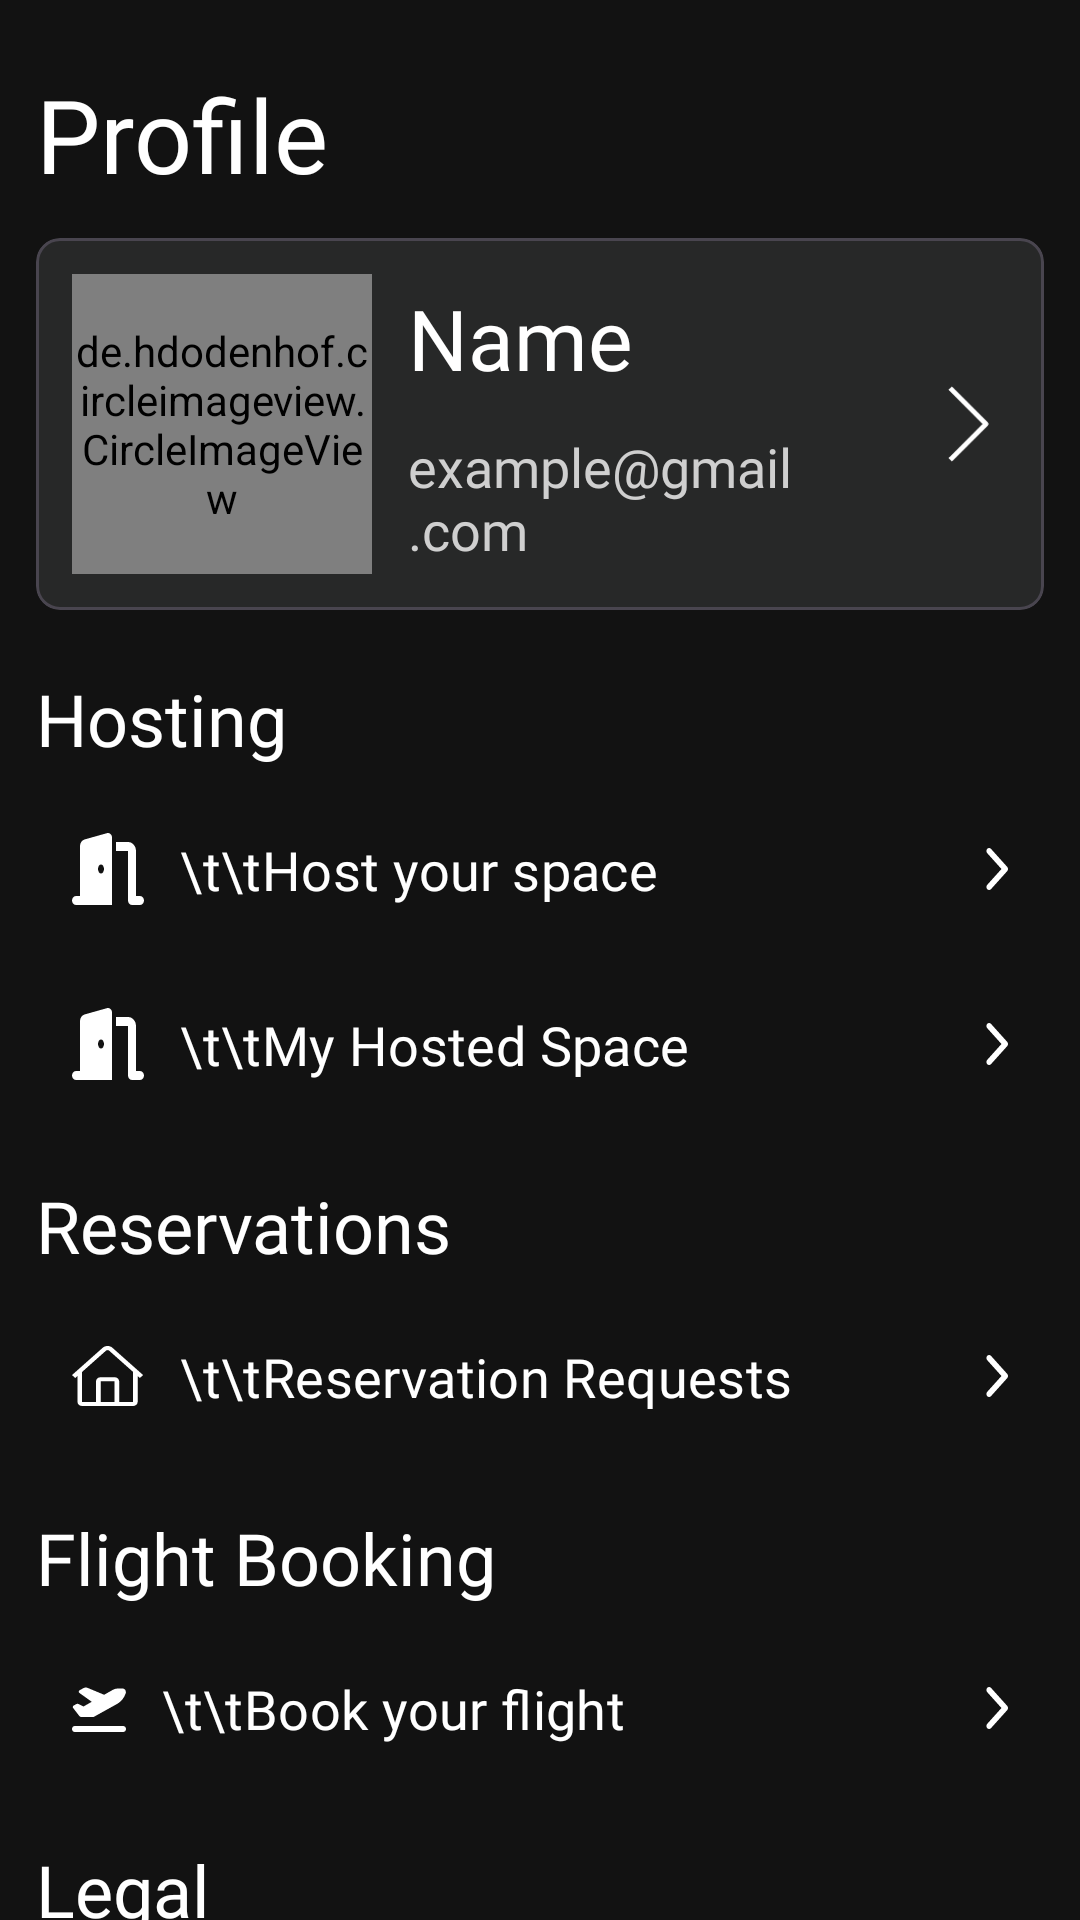

Here is an Android app screen rendered from its layout file. Give the layout XML and the strings, colors and styles it references.
<!-- AndroidManifest.xml: application theme Theme.Airbnb -->
<!-- res/layout/fragment_profile.xml -->
<?xml version="1.0" encoding="utf-8"?>
<LinearLayout xmlns:android="http://schemas.android.com/apk/res/android"
    xmlns:tools="http://schemas.android.com/tools"
    android:layout_width="match_parent"
    android:layout_height="match_parent"
    xmlns:app="http://schemas.android.com/apk/res-auto"
    android:orientation="vertical"
    android:background="@color/back"
    tools:context=".fragments.ProfileFragment">

    <androidx.core.widget.NestedScrollView
        android:layout_width="match_parent"
        android:layout_height="match_parent"
        android:fillViewport="true">

        <LinearLayout
            android:layout_width="match_parent"
            android:layout_height="match_parent"
            android:padding="12sp"
            android:orientation="vertical">

            <TextView
                android:layout_width="match_parent"
                android:layout_height="wrap_content"
                android:textColor="@color/white"
                android:fontFamily="@font/roboto_bold"
                android:textSize="34sp"
                android:layout_marginTop="10sp"
                android:text="Profile" />

            <com.google.android.material.card.MaterialCardView
                android:id="@+id/profileCard"
                android:layout_width="match_parent"
                android:layout_height="wrap_content"
                app:cardCornerRadius="8sp"
                android:layout_marginTop="12sp"
                app:cardBackgroundColor="@color/dark"
                app:cardElevation="0sp">

                <LinearLayout
                    android:layout_width="match_parent"
                    android:layout_height="match_parent"
                    android:orientation="horizontal"
                    android:padding="12sp"
                    android:gravity="center_vertical">

                    <de.hdodenhof.circleimageview.CircleImageView
                        android:id="@+id/profile_icon"
                        android:layout_width="100sp"
                        android:layout_height="100sp"
                        app:civ_border_width="0sp"
                        android:src="@drawable/profile_icon" />

                    <LinearLayout
                        android:layout_width="match_parent"
                        android:layout_height="wrap_content"
                        android:layout_marginStart="12sp"
                        android:layout_weight="1"
                        android:layout_marginEnd="12sp"
                        android:orientation="vertical">

                        <TextView
                            android:id="@+id/name"
                            android:layout_width="match_parent"
                            android:layout_height="wrap_content"
                            android:text="Name"
                            android:layout_marginBottom="12sp"
                            android:textSize="28sp"
                            android:textColor="@color/white"
                            android:fontFamily="@font/roboto_bold" />

                        <TextView
                            android:id="@+id/email"
                            android:layout_width="match_parent"
                            android:layout_height="wrap_content"
                            android:text="example@gmail.com"
                            android:textSize="18sp"
                            android:textColor="@color/text"
                            android:fontFamily="@font/roboto" />

                    </LinearLayout>

                    <ImageView
                        android:layout_width="26sp"
                        android:layout_height="26sp"
                        android:rotation="180"
                        android:src="@drawable/back" />

                </LinearLayout>

            </com.google.android.material.card.MaterialCardView>


            <TextView
                android:layout_width="match_parent"
                android:layout_height="wrap_content"
                android:textColor="@color/white"
                android:fontFamily="@font/roboto"
                android:textSize="24sp"
                android:layout_marginTop="20sp"
                android:text="Hosting" />

            <Button
                android:id="@+id/host"
                style="@style/Widget.Material3.Button.TextButton"
                android:layout_width="match_parent"
                android:layout_height="wrap_content"
                android:layout_marginTop="10sp"
                android:drawableLeft="@drawable/door_open"
                android:drawablePadding="12sp"
                android:drawableTint="@color/white"
                android:fontFamily="@font/roboto"
                android:gravity="start|center_vertical"
                android:padding="12sp"
                android:drawableRight="@drawable/right"
                android:text="\t\tHost your space"
                android:textColor="@color/white"
                android:textSize="18sp" />

            <Button
                android:id="@+id/mySpace"
                style="@style/Widget.Material3.Button.TextButton"
                android:layout_width="match_parent"
                android:layout_height="wrap_content"
                android:layout_marginTop="10sp"
                android:drawableLeft="@drawable/door_open"
                android:drawablePadding="12sp"
                android:drawableTint="@color/white"
                android:fontFamily="@font/roboto"
                android:gravity="start|center_vertical"
                android:padding="12sp"
                android:drawableRight="@drawable/right"
                android:text="\t\tMy Hosted Space"
                android:textColor="@color/white"
                android:textSize="18sp" />


            <TextView
                android:layout_width="match_parent"
                android:layout_height="wrap_content"
                android:textColor="@color/white"
                android:fontFamily="@font/roboto"
                android:textSize="24sp"
                android:layout_marginTop="20sp"
                android:text="Reservations" />

            <Button
                android:id="@+id/reservation"
                style="@style/Widget.Material3.Button.TextButton"
                android:layout_width="match_parent"
                android:layout_height="wrap_content"
                android:layout_marginTop="10sp"
                android:drawableLeft="@drawable/house"
                android:drawablePadding="12sp"
                android:drawableTint="@color/white"
                android:fontFamily="@font/roboto"
                android:gravity="start|center_vertical"
                android:padding="12sp"
                android:drawableRight="@drawable/right"
                android:text="\t\tReservation Requests"
                android:textColor="@color/white"
                android:textSize="18sp" />


            <TextView
                android:layout_width="match_parent"
                android:layout_height="wrap_content"
                android:textColor="@color/white"
                android:fontFamily="@font/roboto"
                android:textSize="24sp"
                android:layout_marginTop="20sp"
                android:text="Flight Booking" />

            <Button
                android:id="@+id/flight"
                style="@style/Widget.Material3.Button.TextButton"
                android:layout_width="match_parent"
                android:layout_height="wrap_content"
                android:layout_marginTop="10sp"
                android:drawableLeft="@drawable/plane"
                android:drawablePadding="12sp"
                android:drawableTint="@color/white"
                android:fontFamily="@font/roboto"
                android:gravity="start|center_vertical"
                android:padding="12sp"
                android:drawableRight="@drawable/right"
                android:text="\t\tBook your flight"
                android:textColor="@color/white"
                android:textSize="18sp" />

            <TextView
                android:layout_width="match_parent"
                android:layout_height="wrap_content"
                android:textColor="@color/white"
                android:fontFamily="@font/roboto"
                android:textSize="24sp"
                android:layout_marginTop="20sp"
                android:text="Legal" />

            <Button
                android:id="@+id/privacy"
                style="@style/Widget.Material3.Button.TextButton"
                android:layout_width="match_parent"
                android:layout_height="wrap_content"
                android:layout_marginTop="10sp"
                android:drawableLeft="@drawable/shield_halved"
                android:drawablePadding="12sp"
                android:drawableTint="@color/white"
                android:fontFamily="@font/roboto"
                android:gravity="start|center_vertical"
                android:padding="12sp"
                android:drawableRight="@drawable/right"
                android:text="\t\tPrivacy Policy"
                android:textColor="@color/white"
                android:textSize="18sp" />

            <Button
                android:id="@+id/term"
                style="@style/Widget.Material3.Button.TextButton"
                android:layout_width="match_parent"
                android:layout_height="wrap_content"
                android:layout_marginTop="10sp"
                android:drawableLeft="@drawable/shield_halved"
                android:drawablePadding="12sp"
                android:drawableTint="@color/white"
                android:fontFamily="@font/roboto"
                android:gravity="start|center_vertical"
                android:padding="12sp"
                android:drawableRight="@drawable/right"
                android:text="\t\tTerms of services"
                android:textColor="@color/white"
                android:textSize="18sp" />


            <Button
                android:id="@+id/logout"
                android:layout_width="match_parent"
                android:layout_height="wrap_content"
                android:layout_marginTop="25sp"
                android:fontFamily="@font/roboto"
                android:gravity="center"
                android:padding="12sp"
                android:text="@string/logout"
                android:backgroundTint="@color/dark"
                android:textColor="@color/white"
                android:textSize="18sp" />


        </LinearLayout>

    </androidx.core.widget.NestedScrollView>

</LinearLayout>
<!-- resources referenced by this layout -->
<resources>
  <color name="back">#121212</color>
  <color name="dark">#272828</color>
  <color name="text">#CFCFCF</color>
  <color name="white">#FFFFFFFF</color>
  <!-- drawable back (drawable) -->
  <vector xmlns:android="http://schemas.android.com/apk/res/android"
      android:width="9dp"
      android:height="16dp"
      android:viewportWidth="9"
      android:viewportHeight="16">
    <path
        android:strokeWidth="1"
        android:pathData="M8,1L1,8L8,15"
        android:strokeLineJoin="round"
        android:fillColor="#00000000"
        android:strokeColor="#ffffff"
        android:strokeLineCap="square"/>
  </vector>
  <!-- drawable door_open (drawable) -->
  <vector xmlns:android="http://schemas.android.com/apk/res/android"
      android:width="24dp"
      android:height="24dp"
      android:viewportWidth="576"
      android:viewportHeight="512">
    <path
        android:fillColor="#FF000000"
        android:pathData="M320,32c0,-9.9 -4.5,-19.2 -12.3,-25.2S289.8,-1.4 280.2,1l-179.9,45C79,51.3 64,70.5 64,92.5L64,448L32,448c-17.7,0 -32,14.3 -32,32s14.3,32 32,32L96,512 288,512h32L320,480 320,32zM256,256c0,17.7 -10.7,32 -24,32s-24,-14.3 -24,-32s10.7,-32 24,-32s24,14.3 24,32zM352,128h96L448,480c0,17.7 14.3,32 32,32h64c17.7,0 32,-14.3 32,-32s-14.3,-32 -32,-32L512,448L512,128c0,-35.3 -28.7,-64 -64,-64L352,64v64z"/>
  </vector>
  <!-- drawable plane (drawable) -->
  <vector xmlns:android="http://schemas.android.com/apk/res/android"
      android:width="18sp"
      android:height="16sp"
      android:viewportWidth="640"
      android:viewportHeight="512">
    <path
        android:fillColor="#FF000000"
        android:pathData="M381,114.9L186.1,41.8c-16.7,-6.2 -35.2,-5.3 -51.1,2.7L89.1,67.4C78,73 77.2,88.5 87.6,95.2l146.9,94.5L136,240 77.8,214.1c-8.7,-3.9 -18.8,-3.7 -27.3,0.6L18.3,230.8c-9.3,4.7 -11.8,16.8 -5,24.7l73.1,85.3c6.1,7.1 15,11.2 24.3,11.2H248.4c5,0 9.9,-1.2 14.3,-3.4L535.6,212.2c46.5,-23.3 82.5,-63.3 100.8,-112C645.9,75 627.2,48 600.2,48H542.8c-20.2,0 -40.2,4.8 -58.2,14L381,114.9zM0,480c0,17.7 14.3,32 32,32H608c17.7,0 32,-14.3 32,-32s-14.3,-32 -32,-32H32c-17.7,0 -32,14.3 -32,32z"/>
  </vector>
  <!-- drawable right (drawable) -->
  <vector xmlns:android="http://schemas.android.com/apk/res/android"
      android:width="9dp"
      android:height="16dp"
      android:viewportWidth="320"
      android:viewportHeight="512">
    <path
        android:fillColor="#FF000000"
        android:pathData="M310.6,233.4c12.5,12.5 12.5,32.8 0,45.3l-192,192c-12.5,12.5 -32.8,12.5 -45.3,0s-12.5,-32.8 0,-45.3L242.7,256 73.4,86.6c-12.5,-12.5 -12.5,-32.8 0,-45.3s32.8,-12.5 45.3,0l192,192z"/>
  </vector>
  <!-- drawable shield_halved (drawable) -->
  <vector xmlns:android="http://schemas.android.com/apk/res/android"
      android:width="24dp"
      android:height="24dp"
      android:viewportWidth="512"
      android:viewportHeight="512">
    <path
        android:fillColor="#FF000000"
        android:pathData="M256,0c4.6,0 9.2,1 13.4,2.9L457.7,82.8c22,9.3 38.4,31 38.3,57.2c-0.5,99.2 -41.3,280.7 -213.6,363.2c-16.7,8 -36.1,8 -52.8,0C57.3,420.7 16.5,239.2 16,140c-0.1,-26.2 16.3,-47.9 38.3,-57.2L242.7,2.9C246.8,1 251.4,0 256,0zM256,66.8L256,444.8C394,378 431.1,230.1 432,141.4L256,66.8l0,0z"/>
  </vector>
  <string name="logout"><u>Log out</u></string>
  <style name="Theme.Airbnb" parent="Base.Theme.Airbnb" />
  <style name="Base.Theme.Airbnb" parent="Theme.Material3.Dark.NoActionBar">
          
          <item name="colorPrimary">@color/blue</item>
          <item name="colorPrimaryVariant">@color/blue</item>
          <item name="colorOnPrimary">@color/white</item>
          
          <item name="colorSecondary">@color/orange</item>
          <item name="colorSecondaryVariant">@color/orange</item>
          <item name="colorOnSecondary">@color/white</item>
          
          <item name="android:statusBarColor">@color/back</item>
      </style>
  <color name="blue">#5788B6</color>
  <color name="orange">#BF6042</color>
</resources>
